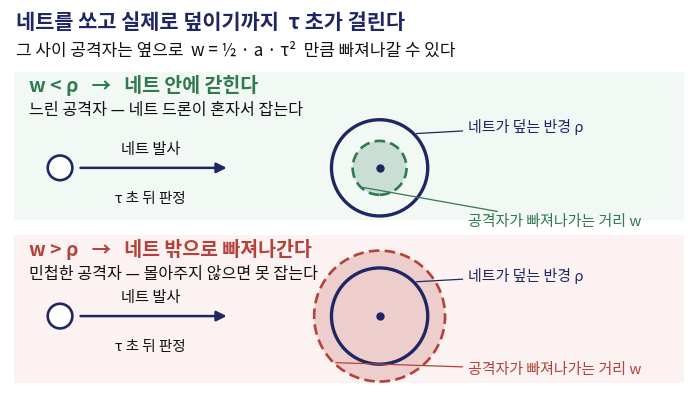

The script that saved this image:
import matplotlib; matplotlib.use("Agg")
import matplotlib.pyplot as plt
from matplotlib.patches import Circle, FancyArrowPatch, Rectangle
plt.rcParams["font.family"] = "Noto Sans CJK JP"; plt.rcParams["axes.unicode_minus"] = False
NAVY="#1E2761"; SLATE="#111111"; GREEN="#2F7A4F"; RED="#B3423A"

fig, ax = plt.subplots(figsize=(8.8, 5.0), dpi=220)
ax.axis("off"); ax.set_aspect("equal")
ax.set_xlim(0, 17.6); ax.set_ylim(0, 10.0)

ax.text(0.15, 9.50, "네트를 쏘고 실제로 덮이기까지  τ 초가 걸린다",
        fontsize=15.0, color=NAVY, fontweight="bold")
ax.text(0.15, 8.80, "그 사이 공격자는 옆으로  w = ½ · a · τ²  만큼 빠져나갈 수 있다",
        fontsize=12.2, color=SLATE)

def panel(y0, cy, rho, w_r, ok, head, sub):
    C = GREEN if ok else RED
    ax.add_patch(Rectangle((0.10, y0), 17.40, 3.85,
                           fc=("#F2F8F4" if ok else "#FCF2F1"), ec="none", zorder=0))
    ax.text(0.50, y0 + 3.32, head, fontsize=14.0, color=C, fontweight="bold")
    ax.text(0.50, y0 + 2.72, sub, fontsize=11.6, color=SLATE)
    ax.add_patch(Circle((1.30, cy), 0.32, fc="#FFFFFF", ec=NAVY, lw=1.9, zorder=4))
    ax.add_patch(FancyArrowPatch((1.76, cy), (5.70, cy), arrowstyle="-|>",
                                 mutation_scale=15, color=NAVY, lw=1.8, zorder=4))
    ax.text(3.65, cy + 0.36, "네트 발사", ha="center", fontsize=11.0, color=SLATE)
    ax.text(3.65, cy - 0.92, "τ 초 뒤 판정", ha="center", fontsize=10.5, color=SLATE, style="italic")
    cx = 9.60
    ax.add_patch(Circle((cx, cy), w_r, fc=C, alpha=0.20, ec="none", zorder=2))
    ax.add_patch(Circle((cx, cy), w_r, fc="none", ec=C, lw=1.9, ls=(0, (4, 2)), zorder=3))
    ax.add_patch(Circle((cx, cy), rho, fc="none", ec=NAVY, lw=2.4, zorder=4))
    ax.plot([cx], [cy], "o", ms=5, color=NAVY, zorder=5)
    ax.annotate("네트가 덮는 반경 ρ", xy=(cx + rho*0.71, cy + rho*0.71),
                xytext=(11.90, cy + 1.05), fontsize=10.8, color=NAVY, va="center",
                arrowprops=dict(arrowstyle="-", color=NAVY, lw=0.9), zorder=6)
    ax.annotate("공격자가 빠져나가는 거리 w", xy=(cx - w_r*0.71, cy - w_r*0.71),
                xytext=(11.90, cy - 1.40), fontsize=10.8, color=C, va="center",
                arrowprops=dict(arrowstyle="-", color=C, lw=0.9), zorder=6)

panel(4.55, 5.90, 1.25, 0.70, True,
      "w < ρ   →   네트 안에 갇힌다", "느린 공격자 — 네트 드론이 혼자서 잡는다")
panel(0.30, 2.05, 1.25, 1.70, False,
      "w > ρ   →   네트 밖으로 빠져나간다", "민첩한 공격자 — 몰아주지 않으면 못 잡는다")

fig.savefig("fig_mech.png", bbox_inches="tight", facecolor="white", pad_inches=0.04)
print("ok mech")
